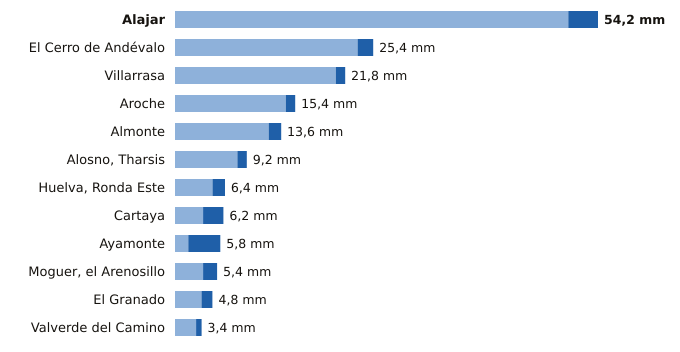

Values plotted in this chart, from the file beside it:
estacion, provincia, indicativo, mm_6_dias_anteriores, mm_hoy, mm_7_dias, horas_de_hoy
Alajar, Huelva, 4560Y, 50.4, 3.8, 54.2, 3
El Cerro de Andévalo, Huelva, 4584X, 23.4, 2.0, 25.4, 1
Villarrasa, Huelva, 4622X, 20.6, 1.2, 21.8, 2
Aroche, Huelva, 4527X, 14.2, 1.2, 15.4, 2
Almonte, Huelva, 5858X, 12.0, 1.6, 13.6, 3
Alosno, Tharsis, Huelva, 4589X, 8.0, 1.2, 9.2, 3
Huelva, Ronda Este, Huelva, 4642E, 4.8, 1.6, 6.4, 3
Cartaya, Huelva, 4554X, 3.6, 2.6, 6.2, 2
Ayamonte, Huelva, 4549Y, 1.7, 4.1, 5.8, 3
Moguer, el Arenosillo, Huelva, 5860E, 3.6, 1.8, 5.4, 3
El Granado, Huelva, 4541X, 3.4, 1.4, 4.8, 1
Valverde del Camino, Huelva, 4575X, 2.7, 0.7, 3.4, 3
